Run: headless pygame with SDL's dummy video driver; simulated clock (each Clock.tick advances the game by its frame time, no real sleeping); random seed 0; keys injected as events and as key.get_pressed() state; no mouse input.
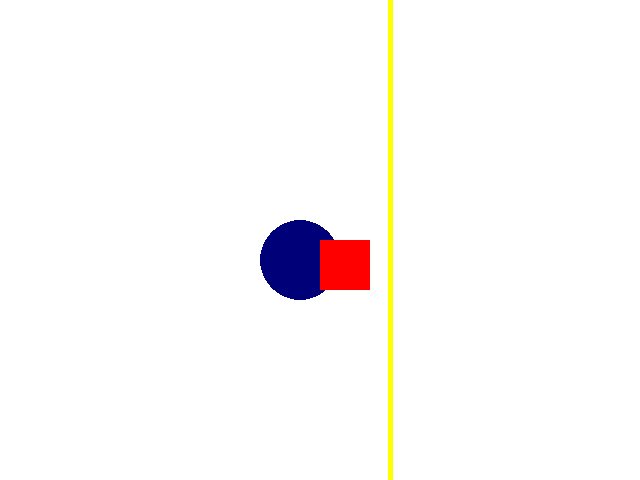
Frame 1 of 4 · flips 1–60 · no input
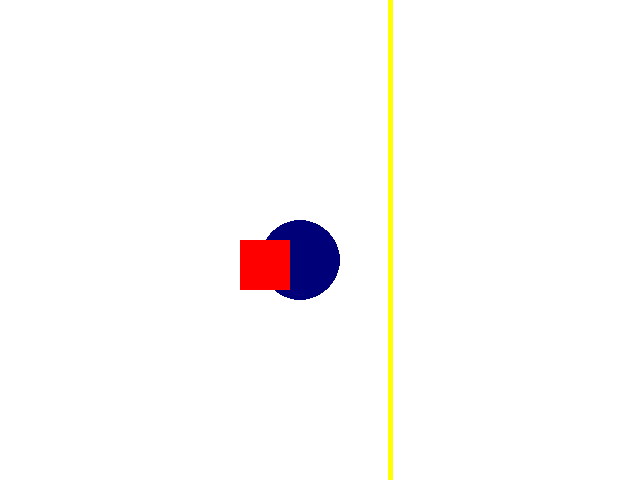
Frame 2 of 4 · flips 61–180 · tapped SPACE, RETURN · held RIGHT (→), D
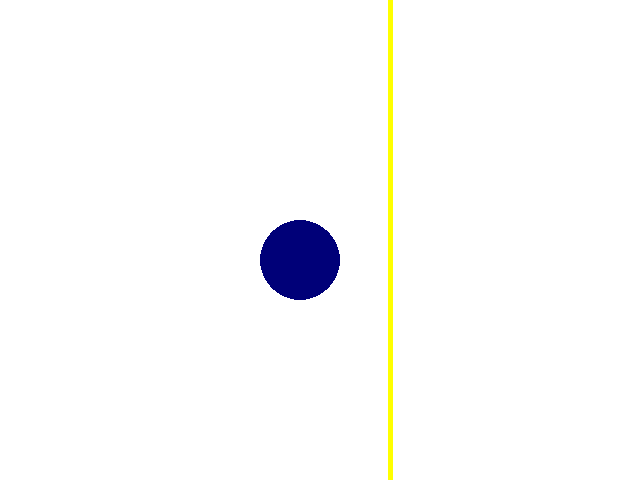
Frame 3 of 4 · flips 181–300 · held DOWN (↓), S
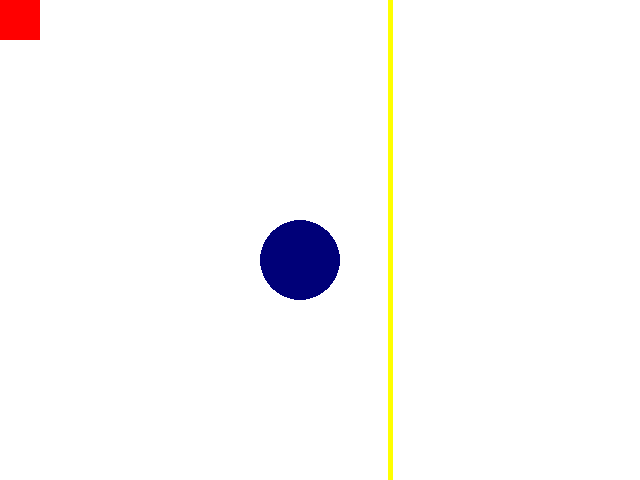
Frame 4 of 4 · flips 301–420 · held LEFT (←), A, UP (↑), W

The pygame program that drew these frames:

import pygame
from pygame.locals import *
from sys import exit

pygame.init()

largura = 640
altura = 480

playerx = largura/2
playery = altura/2
velocidade = 10
clock = pygame.time.Clock()

tela = pygame.display.set_mode((largura, altura))
pygame.display.set_caption('Senaihide')

while True:
    clock.tick(60)
    tela.fill((255,255,255))
    comandos = pygame.key.get_pressed()
    if playerx <= 0:
        playerx = largura
    if playery <= 0:
        playery = altura
    if playerx >= largura:
        playerx = 0
    if playery >= altura:
        playery = 0

    for event in pygame.event.get():
        if event.type == QUIT:
            pygame.quit()
            exit()

    pygame.draw.circle(tela, (0,0,120), (300,260), 40)
    pygame.draw.line(tela, (255,255,0), (390,0), (390,600), 5)

    if comandos[pygame.K_w]:
        print("W precionado")
        playery -= velocidade
    if comandos[pygame.K_s]:
        print("S precionado")
        playery += velocidade
    if comandos[pygame.K_d]:
        print("D precionado")
        playerx += velocidade
    if comandos[pygame.K_a]:
        print("A precionado")
        playerx -= velocidade
    
    pygame.draw.rect(tela, (255,0,0), (playerx,playery,50,50)) # edjalma
    pygame.display.update()
